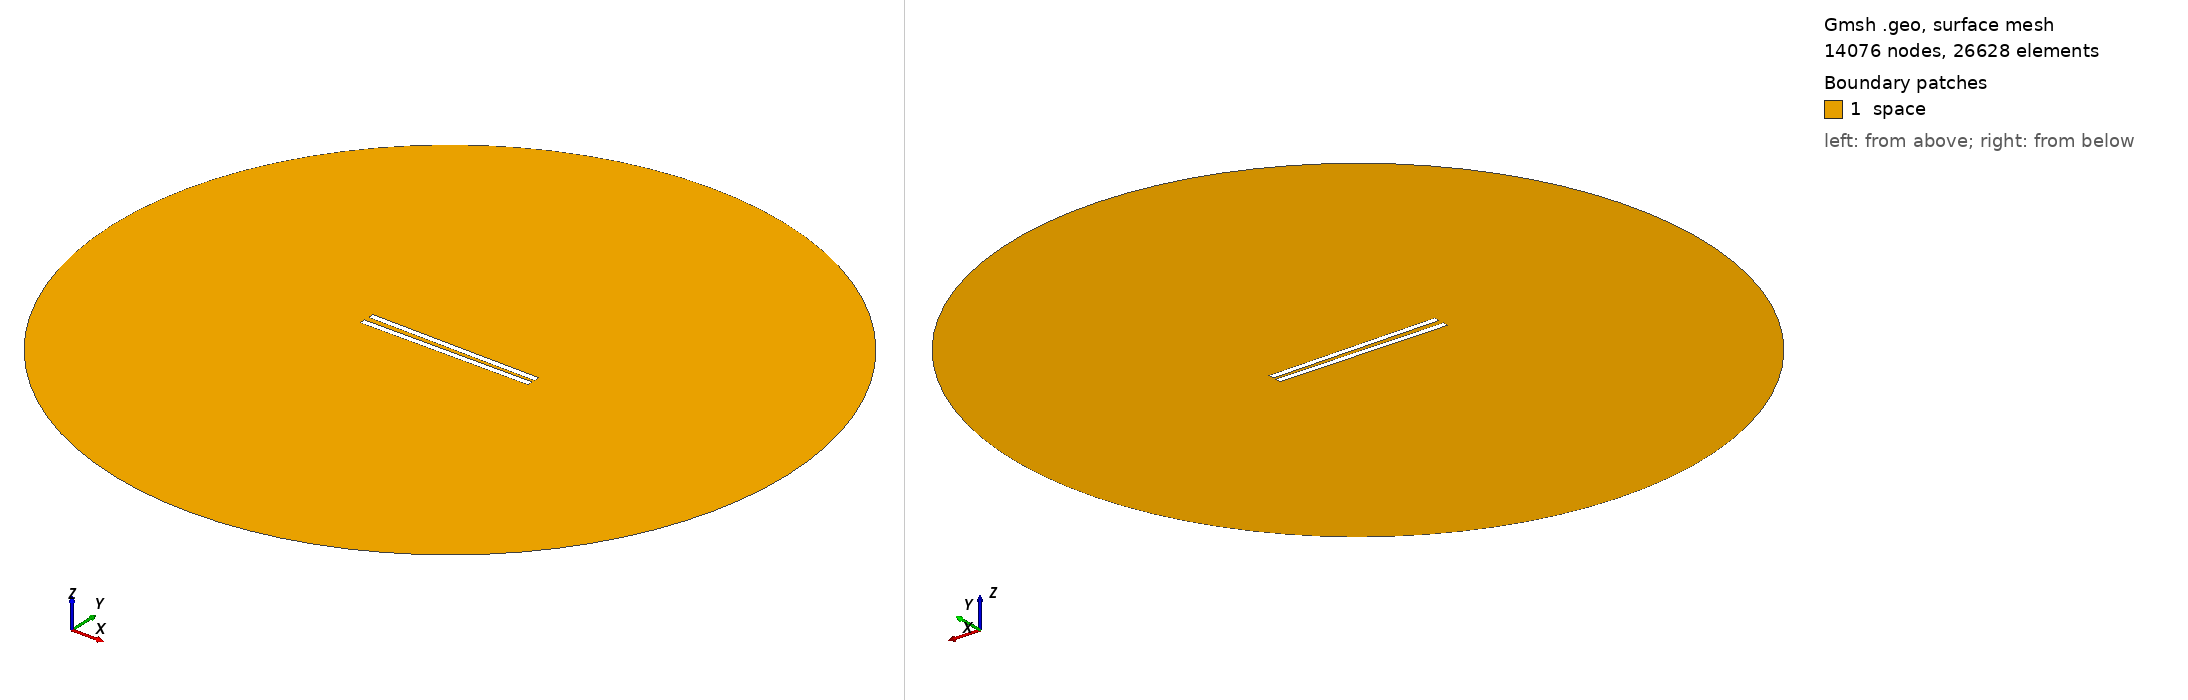

Gmsh geometry script, surface-meshed: 14076 nodes, 26628 surface elements. Boundary patches (legend numbers): 1 space. Left view from above one corner, right view from below the opposite corner. Legend entries are the model's physical surfaces. The drawing asked Gmsh for element sizes between 1% and 20% of the model's largest extent; the script's own settings can give other sizes.

=== 389.geo (drawn) ===
// Set the geometry kernel
SetFactory("OpenCASCADE");

//---------------------------------------
// Rectangles
//---------------------------------------

// Rectangle 1 (top)
Point(1) = {-49.733333333333334, 1.1944444444444444, 0, 1.0};
Point(2) = {49.733333333333334, 1.1944444444444444, 0, 1.0};
Point(3) = {49.733333333333334, 4.661111111111111, 0, 1.0};
Point(4) = {-49.733333333333334, 4.661111111111111, 0, 1.0};

Line(1) = {1, 2};
Line(2) = {2, 3};
Line(3) = {3, 4};
Line(4) = {4, 1};

Line Loop(1) = {1, 2, 3, 4};
Plane Surface(1) = {1};

Rotate { {0, 0, 1}, {0,  1.1944444444444444,  0}, -0.014 } {
  Surface{1};
}

// Rectangle 2 (bottom)
Point(5) = {-49.733333333333334, -1.1944444444444444, 0, 1.0};
Point(6) = {49.733333333333334, -1.1944444444444444, 0, 1.0};
Point(7) = {49.733333333333334, -4.661111111111111, 0, 1.0};
Point(8) = {-49.733333333333334, -4.661111111111111, 0, 1.0};

Line(5) = {5, 6};
Line(6) = {6, 7};
Line(7) = {7, 8};
Line(8) = {8, 5};

Line Loop(2) = {5, 6, 7, 8};
Plane Surface(2) = {2}; 


//---------------------------------------
// Circle
//---------------------------------------

// Define points
Point(9) = {0, 0, 0};        // Center
Point(10) = {200, 0, 0};     // Start point
Point(11) = {0, 200, 0};     // 90 degrees
Point(12) = {-200, 0, 0};    // 180 degrees
Point(13) = {0, -200, 0};    // 270 degrees

// Define circle arcs (each needs start, center, end)
Circle(9) = {10, 9, 11};
Circle(10) = {11, 9, 12};
Circle(11) = {12, 9, 13};
Circle(12) = {13, 9, 10};

// Define curve loop and surface if needed
Curve Loop(3) = {9, 10, 11, 12};
Surface(3) = {3};

// Subtract Rectangles from Circle
BooleanDifference{ Surface{3}; Delete; }{ Surface{1}; Surface{2}; Delete; }

//---------------------------------------
// Transfinite Lines and Surface
//---------------------------------------
r = 7;
Transfinite Line {1, 3} = 50*r Using Progression 1;
Transfinite Line {2, 4} = 2*r Using Progression 1;
Transfinite Line {5, 7} = 50*r Using Progression 1;
Transfinite Line {6, 8} = 2*r Using Progression 1;
Transfinite Line {9, 10, 11, 12} = 20 Using Progression 1;

//---------------------------------------
// Define Physical Groups
//---------------------------------------                

//--- Physical Curves
// Physical groups for boundaries
Physical Line("force_segment", 10) = {1};
Physical Line("upper_plate", 11) = {2, 3, 4};
Physical Line("lower_plate", 12) = {5, 6, 7, 8};
Physical Line("boundary", 20) = {9, 10, 11, 12};

//--- Physical Surfaces
Physical Surface("space", 30) = {3};

//---------------------------------------
// 6. Generate the Mesh
//---------------------------------------
Mesh 2;  // 2D mesh generation
